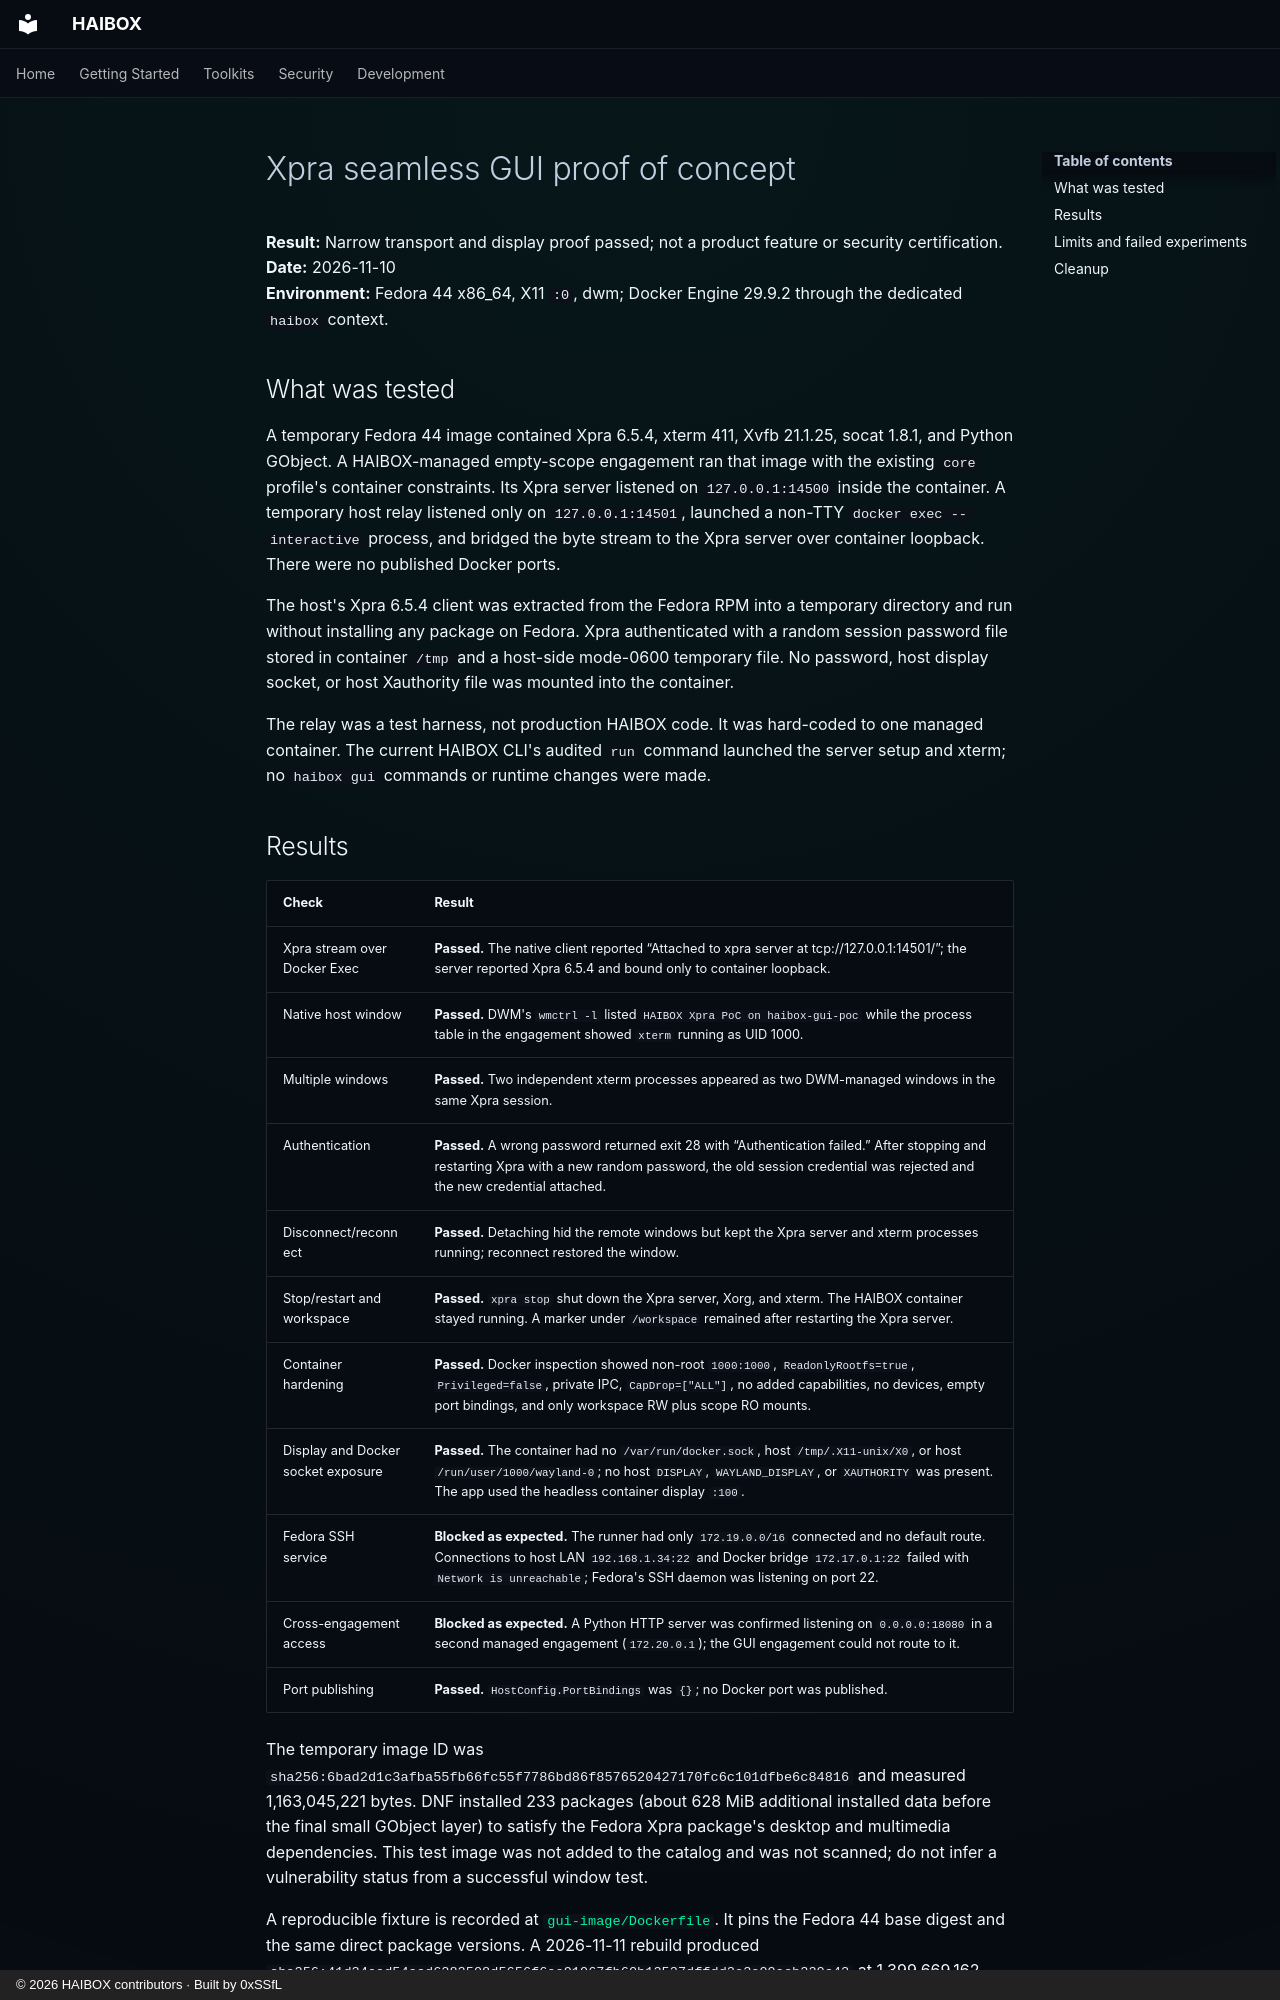

repository: 0xSSfL/haibox · page: superpowers/poc/2026-11-10-xpra-seamless/index.html · generator: mkdocs · copyright: © 2026 HAIBOX contributors · Built by 0xSSfL

# Xpra seamless GUI proof of concept

**Result:** Narrow transport and display proof passed; not a product feature or
security certification.  
**Date:** 2026-11-10  
**Environment:** Fedora 44 x86_64, X11 `:0`, dwm; Docker Engine 29.9.2 through
the dedicated `haibox` context.

## What was tested

A temporary Fedora 44 image contained Xpra 6.5.4, xterm 411, Xvfb 21.1.25,
socat 1.8.1, and Python GObject. A HAIBOX-managed empty-scope engagement ran
that image with the existing `core` profile's container constraints. Its Xpra
server listened on `127.0.0.1:14500` inside the container. A temporary host
relay listened only on `127.0.0.1:14501`, launched a non-TTY
`docker exec --interactive` process, and bridged the byte stream to the Xpra
server over container loopback. There were no published Docker ports.

The host's Xpra 6.5.4 client was extracted from the Fedora RPM into a temporary
directory and run without installing any package on Fedora. Xpra authenticated
with a random session password file stored in container `/tmp` and a host-side
mode-0600 temporary file. No password, host display socket, or host Xauthority
file was mounted into the container.

The relay was a test harness, not production HAIBOX code. It was hard-coded to
one managed container. The current HAIBOX CLI's audited `run` command launched
the server setup and xterm; no `haibox gui` commands or runtime changes were
made.
